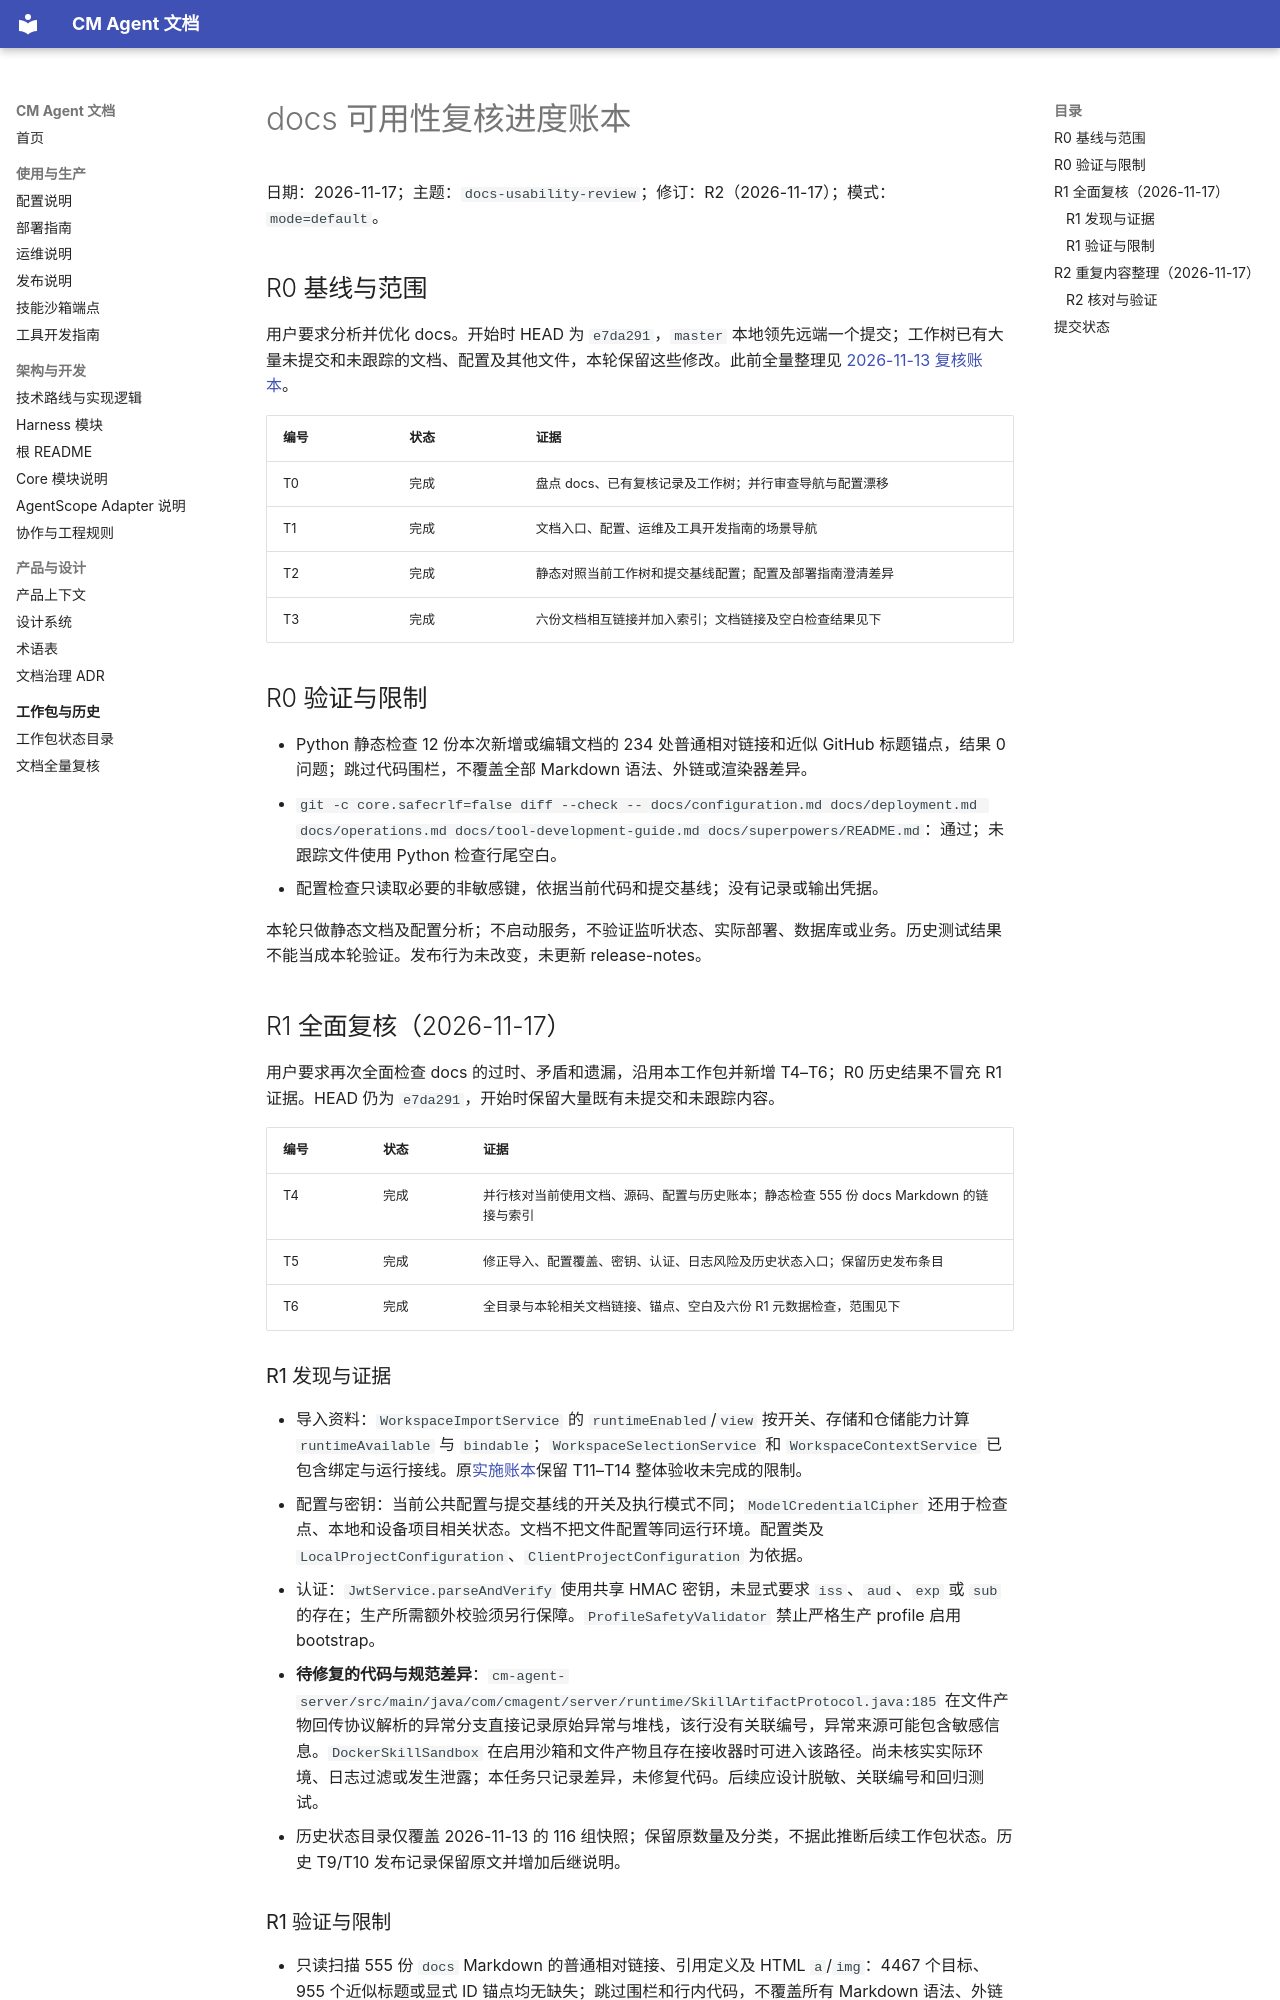

repository: cmming/cm-agent · page: superpowers/progress/2026-11-17-docs-usability-review-ledger/index.html · generator: mkdocs

# docs 可用性复核进度账本

日期：2026-11-17；主题：`docs-usability-review`；修订：R2（2026-11-17）；模式：`mode=default`。

## R0 基线与范围

用户要求分析并优化 docs。开始时 HEAD 为 `e7da291`，`master` 本地领先远端一个提交；工作树已有大量未提交和未跟踪的文档、配置及其他文件，本轮保留这些修改。此前全量整理见 [2026-11-13 复核账本](2026-11-13-docs-full-review-ledger.md)。

| 编号 | 状态 | 证据 |
|---|---|---|
| T0 | 完成 | 盘点 docs、已有复核记录及工作树；并行审查导航与配置漂移 |
| T1 | 完成 | 文档入口、配置、运维及工具开发指南的场景导航 |
| T2 | 完成 | 静态对照当前工作树和提交基线配置；配置及部署指南澄清差异 |
| T3 | 完成 | 六份文档相互链接并加入索引；文档链接及空白检查结果见下 |

## R0 验证与限制

- Python 静态检查 12 份本次新增或编辑文档的 234 处普通相对链接和近似 GitHub 标题锚点，结果 0 问题；跳过代码围栏，不覆盖全部 Markdown 语法、外链或渲染器差异。
- `git -c core.safecrlf=false diff --check -- docs/configuration.md docs/deployment.md docs/operations.md docs/tool-development-guide.md docs/superpowers/README.md`：通过；未跟踪文件使用 Python 检查行尾空白。
- 配置检查只读取必要的非敏感键，依据当前代码和提交基线；没有记录或输出凭据。

本轮只做静态文档及配置分析；不启动服务，不验证监听状态、实际部署、数据库或业务。历史测试结果不能当成本轮验证。发布行为未改变，未更新 release-notes。

## R1 全面复核（2026-11-17）

用户要求再次全面检查 docs 的过时、矛盾和遗漏，沿用本工作包并新增 T4–T6；R0 历史结果不冒充 R1 证据。HEAD 仍为 `e7da291`，开始时保留大量既有未提交和未跟踪内容。

| 编号 | 状态 | 证据 |
|---|---|---|
| T4 | 完成 | 并行核对当前使用文档、源码、配置与历史账本；静态检查 555 份 docs Markdown 的链接与索引 |
| T5 | 完成 | 修正导入、配置覆盖、密钥、认证、日志风险及历史状态入口；保留历史发布条目 |
| T6 | 完成 | 全目录与本轮相关文档链接、锚点、空白及六份 R1 元数据检查，范围见下 |


### R1 发现与证据

- 导入资料：`WorkspaceImportService` 的 `runtimeEnabled`/`view` 按开关、存储和仓储能力计算 `runtimeAvailable` 与 `bindable`；`WorkspaceSelectionService` 和 `WorkspaceContextService` 已包含绑定与运行接线。原[实施账本](2026-10-27-workspace-directory-selection-implementation-ledger.md)保留 T11–T14 整体验收未完成的限制。
- 配置与密钥：当前公共配置与提交基线的开关及执行模式不同；`ModelCredentialCipher` 还用于检查点、本地和设备项目相关状态。文档不把文件配置等同运行环境。配置类及 `LocalProjectConfiguration`、`ClientProjectConfiguration` 为依据。
- 认证：`JwtService.parseAndVerify` 使用共享 HMAC 密钥，未显式要求 `iss`、`aud`、`exp` 或 `sub` 的存在；生产所需额外校验须另行保障。`ProfileSafetyValidator` 禁止严格生产 profile 启用 bootstrap。
- **待修复的代码与规范差异**：`cm-agent-server/src/main/java/com/cmagent/server/runtime/SkillArtifactProtocol.java:185` 在文件产物回传协议解析的异常分支直接记录原始异常与堆栈，该行没有关联编号，异常来源可能包含敏感信息。`DockerSkillSandbox` 在启用沙箱和文件产物且存在接收器时可进入该路径。尚未核实实际环境、日志过滤或发生泄露；本任务只记录差异，未修复代码。后续应设计脱敏、关联编号和回归测试。
- 历史状态目录仅覆盖 2026-11-13 的 116 组快照；保留原数量及分类，不据此推断后续工作包状态。历史 T9/T10 发布记录保留原文并增加后继说明。
